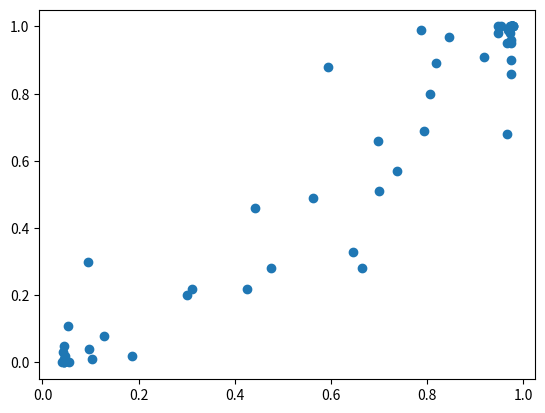

Python code for this plot:

outp = """Predicted: 0.04500734433531761, actual: 0.0
Predicted: 0.09648394584655762, actual: 0.04
Predicted: 0.3102042078971863, actual: 0.22
Predicted: 0.9753725528717041, actual: 1.0
Predicted: 0.04369208961725235, actual: 0.01
Predicted: 0.4756568968296051, actual: 0.28
Predicted: 0.9756531715393066, actual: 1.0
Predicted: 0.12722794711589813, actual: 0.08
Predicted: 0.9771522283554077, actual: 1.0
Predicted: 0.977291464805603, actual: 1.0
Predicted: 0.9732115268707275, actual: 0.86
Predicted: 0.9539188146591187, actual: 1.0
Predicted: 0.6446861624717712, actual: 0.33
Predicted: 0.9181270599365234, actual: 0.91
Predicted: 0.9752393960952759, actual: 1.0
Predicted: 0.9772660136222839, actual: 1.0
Predicted: 0.04674476757645607, actual: 0.02
Predicted: 0.97666996717453, actual: 1.0
Predicted: 0.10348676145076752, actual: 0.01
Predicted: 0.7879534959793091, actual: 0.99
Predicted: 0.9763076901435852, actual: 1.0
Predicted: 0.9687694907188416, actual: 0.99
Predicted: 0.04454422369599342, actual: 0.05
Predicted: 0.6632455587387085, actual: 0.28
Predicted: 0.9764233231544495, actual: 1.0
Predicted: 0.18601398169994354, actual: 0.02
Predicted: 0.9771592617034912, actual: 1.0
Predicted: 0.5626338124275208, actual: 0.49
Predicted: 0.7365133166313171, actual: 0.57
Predicted: 0.04387374967336655, actual: 0.0
Predicted: 0.8451017141342163, actual: 0.97
Predicted: 0.9764474630355835, actual: 1.0
Predicted: 0.9770940542221069, actual: 1.0
Predicted: 0.9748854041099548, actual: 0.9
Predicted: 0.8188756704330444, actual: 0.89
Predicted: 0.045427899807691574, actual: 0.0
Predicted: 0.9738456606864929, actual: 1.0
Predicted: 0.9769092798233032, actual: 1.0
Predicted: 0.9733941555023193, actual: 1.0
Predicted: 0.052596986293792725, actual: 0.11
Predicted: 0.9718091487884521, actual: 1.0
Predicted: 0.05463666468858719, actual: 0.0
Predicted: 0.6977971196174622, actual: 0.66
Predicted: 0.9738655090332031, actual: 0.96
Predicted: 0.7937473654747009, actual: 0.69
Predicted: 0.976258397102356, actual: 1.0
Predicted: 0.9713939428329468, actual: 0.98
Predicted: 0.9480686783790588, actual: 0.98
Predicted: 0.4418124258518219, actual: 0.46
Predicted: 0.9768193364143372, actual: 1.0
Predicted: 0.09463569521903992, actual: 0.3
Predicted: 0.9768067002296448, actual: 1.0
Predicted: 0.6994383931159973, actual: 0.51
Predicted: 0.593998908996582, actual: 0.88
Predicted: 0.9770746231079102, actual: 1.0
Predicted: 0.966774582862854, actual: 0.95
Predicted: 0.8056410551071167, actual: 0.8
Predicted: 0.9472115635871887, actual: 1.0
Predicted: 0.9771569967269897, actual: 1.0
Predicted: 0.9661707878112793, actual: 0.68
Predicted: 0.9771852493286133, actual: 1.0
Predicted: 0.4251471161842346, actual: 0.22
Predicted: 0.039817195385694504, actual: 0.0
Predicted: 0.9738278388977051, actual: 0.95
Predicted: 0.04301508516073227, actual: 0.03
Predicted: 0.9770622253417969, actual: 1.0
Predicted: 0.29970449209213257, actual: 0.2"""

lines = outp.split("\n")

nums = [l.split(',') for l in lines]

nums = [ (float(n[0].split(':')[1].strip()), float(n[1].split(':')[1].strip())) for n in nums]
import matplotlib.pyplot as plt

a, b = zip(*nums)
plt.scatter(a, b)
plt.show()
